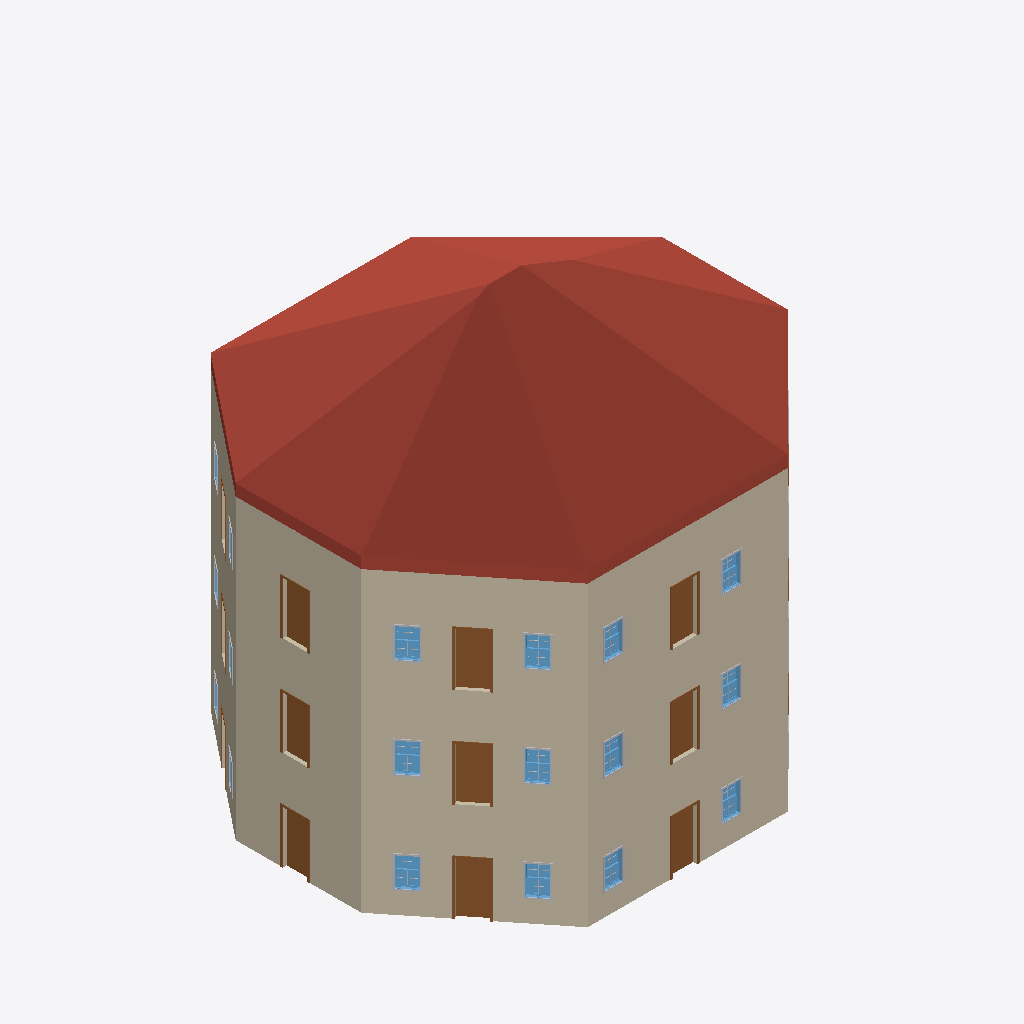
Isometric view of an IFC building model (IFC-SPF (STEP), schema IFC4, length unit millimetre), seen from the south-west, elements coloured by IFC class: 22 other elements (light grey), 15 doors (brown), 15 windows (light blue), 12 walls (beige), 1 roof (red-brown).
Extent 17.3 m × 15.3 m × 16.9 m (x, y, z). Storeys (4): Level 1 at 0.00 m; Level 2 at 4.00 m; Level 3 at 8.00 m; Level 4 at 12.00 m. Elements (271): 168 IfcBuildingElementProxy, 42 IfcWindow, 36 IfcWall, 24 IfcDoor, 1 IfcRoof.

HEADER;
FILE_DESCRIPTION(('ViewDefinition [DesignTransferView_V1.0]'),'2;1');
FILE_NAME('0001','2022-04-10T15:52:54',(''),(''),'The EXPRESS Data Manager Version 5.02.0100.07 : 28 Aug 2013','22.0.2.392 - Exporter 22.0.2.392 - Alternate UI 22.0.2.392','');
FILE_SCHEMA(('IFC4'));
ENDSEC;
DATA;
#127=IFCPROJECT('1CDkny05jA4AZ9WRhmrbc3',#42,'0001',$,$,'Project Name','Project Status',(#114),#109);
#177=IFCSITE('1CDkny05jA4AZ9WRhmrbc1',#42,'Default',$,$,#176,$,$,.ELEMENT.,$,$,$,$,$);
#142=IFCBUILDING('1CDkny05jA4AZ9WRhmrbc2',#42,'',$,$,#33,$,'',.ELEMENT.,$,$,$);
#155=IFCBUILDINGSTOREY('1CDkny05jA4AZ9WReFAQT4',#42,'Level 1',$,'Level:8mm Head',#153,$,'Level 1',.ELEMENT.,0.0);
#161=IFCBUILDINGSTOREY('1CDkny05jA4AZ9WReFAQJ5',#42,'Level 2',$,'Level:8mm Head',#160,$,'Level 2',.ELEMENT.,4000.00000000018);
#167=IFCBUILDINGSTOREY('1CDkny05jA4AZ9WReFBF7_',#42,'Level 3',$,'Level:8mm Head',#166,$,'Level 3',.ELEMENT.,8000.00000000043);
#173=IFCBUILDINGSTOREY('1CDkny05jA4AZ9WReFBCGE',#42,'Level 4',$,'Level:8mm Head',#172,$,'Level 4',.ELEMENT.,12000.0000000004);
#3935=IFCROOF('1YtLgJV$z7nflykbGAgJf8',#42,'Basic Roof:Generic - 400mm:351408',$,'Basic Roof:Generic - 400mm',#3931,$,'351408',.NOTDEFINED.);
#448=IFCWALL('1YtLgJV$z7nflykbGAgJvl',#42,'Basic Wall:Generic - 200mm:350359',$,'Basic Wall:Generic - 200mm',#417,#444,'350359',.NOTDEFINED.);
#5030=IFCWALL('2cHKUfNrT1GPmkZOlQNIEb',#42,'Basic Wall:Generic - 200mm:352455',$,'Basic Wall:Generic - 200mm',#4999,#5026,'352455',.NOTDEFINED.);
#8385=IFCWALL('16b$20wWD9tB9Puk42$IAu',#42,'Basic Wall:Generic - 200mm:353046',$,'Basic Wall:Generic - 200mm',#8354,#8381,'353046',.NOTDEFINED.);
#517=IFCWALL('1YtLgJV$z7nflykbGAgJuz',#42,'Basic Wall:Generic - 200mm:350405',$,'Basic Wall:Generic - 200mm',#486,#513,'350405',.NOTDEFINED.);
#5099=IFCWALL('2cHKUfNrT1GPmkZOlQNIEg',#42,'Basic Wall:Generic - 200mm:352456',$,'Basic Wall:Generic - 200mm',#5068,#5095,'352456',.NOTDEFINED.);
#8454=IFCWALL('16b$20wWD9tB9Puk42$IAv',#42,'Basic Wall:Generic - 200mm:353047',$,'Basic Wall:Generic - 200mm',#8423,#8450,'353047',.NOTDEFINED.);
#4959=IFCWALL('2cHKUfNrT1GPmkZOlQNIEa',#42,'Basic Wall:Generic - 200mm:352454',$,'Basic Wall:Generic - 200mm',#4928,#4955,'352454',.NOTDEFINED.);
#377=IFCWALL('1YtLgJV$z7nflykbGAgJwU',#42,'Basic Wall:Generic - 200mm:350310',$,'Basic Wall:Generic - 200mm',#346,#373,'350310',.NOTDEFINED.);
#8314=IFCWALL('16b$20wWD9tB9Puk42$IAx',#42,'Basic Wall:Generic - 200mm:353045',$,'Basic Wall:Generic - 200mm',#8283,#8310,'353045',.NOTDEFINED.);
#254=IFCWALL('1YtLgJV$z7nflykbGAgJxD',#42,'Basic Wall:Generic - 200mm:350261',$,'Basic Wall:Generic - 200mm',#206,#248,'350261',.NOTDEFINED.);
#4890=IFCWALL('2cHKUfNrT1GPmkZOlQNIEd',#42,'Basic Wall:Generic - 200mm:352453',$,'Basic Wall:Generic - 200mm',#4856,#4886,'352453',.NOTDEFINED.);
#8245=IFCWALL('16b$20wWD9tB9Puk42$IAw',#42,'Basic Wall:Generic - 200mm:353044',$,'Basic Wall:Generic - 200mm',#8211,#8241,'353044',.NOTDEFINED.);
#5704=IFCDOOR('2cHKUfNrT1GPmkZOlQNIEm',#42,'M_Single-Flush:0915 x 2134mm:352466',$,'M_Single-Flush:0915 x 2134mm',#14853,#5695,'352466',2134.0,1000.0,.DOOR.,.SINGLE_SWING_RIGHT.,$);
#9059=IFCDOOR('16b$20wWD9tB9Puk42$IAF',#42,'M_Single-Flush:0915 x 2134mm:353057',$,'M_Single-Flush:0915 x 2134mm',#15661,#9050,'353057',2134.0,1000.0,.DOOR.,.SINGLE_SWING_RIGHT.,$);
#1255=IFCDOOR('1YtLgJV$z7nflykbGAgJtS',#42,'M_Single-Flush:0915 x 2134mm:351012',$,'M_Single-Flush:0915 x 2134mm',#14045,#1246,'351012',2134.0,1000.0,.DOOR.,.SINGLE_SWING_RIGHT.,$);
#9099=IFCDOOR('16b$20wWD9tB9Puk42$IAC',#42,'M_Single-Flush:0915 x 2134mm:353058',$,'M_Single-Flush:0915 x 2134mm',#15623,#9092,'353058',2134.0,1000.0,.DOOR.,.SINGLE_SWING_RIGHT.,$);
#1203=IFCDOOR('1YtLgJV$z7nflykbGAgJtX',#42,'M_Single-Flush:0915 x 2134mm:351001',$,'M_Single-Flush:0915 x 2134mm',#14155,#1196,'351001',2134.0,1000.0,.DOOR.,.SINGLE_SWING_RIGHT.,$);
#1295=IFCDOOR('1YtLgJV$z7nflykbGAgJtU',#42,'M_Single-Flush:0915 x 2134mm:351014',$,'M_Single-Flush:0915 x 2134mm',#14007,#1288,'351014',2134.0,1000.0,.DOOR.,.SINGLE_SWING_RIGHT.,$);
#5662=IFCDOOR('2cHKUfNrT1GPmkZOlQNIEp',#42,'M_Single-Flush:0915 x 2134mm:352465',$,'M_Single-Flush:0915 x 2134mm',#14963,#5655,'352465',2134.0,1000.0,.DOOR.,.SINGLE_SWING_RIGHT.,$);
#5744=IFCDOOR('2cHKUfNrT1GPmkZOlQNIEn',#42,'M_Single-Flush:0915 x 2134mm:352467',$,'M_Single-Flush:0915 x 2134mm',#14815,#5737,'352467',2134.0,1000.0,.DOOR.,.SINGLE_SWING_RIGHT.,$);
#9017=IFCDOOR('16b$20wWD9tB9Puk42$IAE',#42,'M_Single-Flush:0915 x 2134mm:353056',$,'M_Single-Flush:0915 x 2134mm',#15771,#9010,'353056',2134.0,1000.0,.DOOR.,.SINGLE_SWING_RIGHT.,$);
#3612=IFCWINDOW('1YtLgJV$z7nflykbGAgJgC',#42,'M_Window-Double-Hung:750 x 1200mm:351348',$,'M_Window-Double-Hung:750 x 1200mm',#14081,#3603,'351348',1200.0,750.000000000001,.WINDOW.,.NOTDEFINED.,$);
#7586=IFCWINDOW('2cHKUfNrT1GPmkZOlQNI9f',#42,'M_Window-Double-Hung:750 x 1200mm:352523',$,'M_Window-Double-Hung:750 x 1200mm',#14889,#7577,'352523',1200.0,750.000000000001,.WINDOW.,.NOTDEFINED.,$);
#10941=IFCWINDOW('16b$20wWD9tB9Puk42$IBq',#42,'M_Window-Double-Hung:750 x 1200mm:353114',$,'M_Window-Double-Hung:750 x 1200mm',#15697,#10932,'353114',1200.0,750.000000000001,.WINDOW.,.NOTDEFINED.,$);
#3777=IFCWINDOW('1YtLgJV$z7nflykbGAgJfg',#42,'M_Window-Double-Hung:750 x 1200mm:351378',$,'M_Window-Double-Hung:750 x 1200mm',#14117,#3768,'351378',1200.0,750.0,.WINDOW.,.NOTDEFINED.,$);
#7751=IFCWINDOW('2cHKUfNrT1GPmkZOlQNI9o',#42,'M_Window-Double-Hung:750 x 1200mm:352528',$,'M_Window-Double-Hung:750 x 1200mm',#14925,#7742,'352528',1200.0,750.0,.WINDOW.,.NOTDEFINED.,$);
#11106=IFCWINDOW('16b$20wWD9tB9Puk42$IBn',#42,'M_Window-Double-Hung:750 x 1200mm:353119',$,'M_Window-Double-Hung:750 x 1200mm',#15733,#11097,'353119',1200.0,750.0,.WINDOW.,.NOTDEFINED.,$);
#5990=IFCWINDOW('2cHKUfNrT1GPmkZOlQNIEx',#42,'M_Window-Double-Hung:750 x 1200mm:352473',$,'M_Window-Double-Hung:750 x 1200mm',#14999,#5983,'352473',1200.0,750.0,.WINDOW.,.NOTDEFINED.,$);
#6141=IFCWINDOW('2cHKUfNrT1GPmkZOlQNIEy',#42,'M_Window-Double-Hung:750 x 1200mm:352478',$,'M_Window-Double-Hung:750 x 1200mm',#15035,#6134,'352478',1200.0,750.0,.WINDOW.,.NOTDEFINED.,$);
#9345=IFCWINDOW('16b$20wWD9tB9Puk42$IA6',#42,'M_Window-Double-Hung:750 x 1200mm:353064',$,'M_Window-Double-Hung:750 x 1200mm',#15807,#9338,'353064',1200.0,750.0,.WINDOW.,.NOTDEFINED.,$);
#2167=IFCWINDOW('1YtLgJV$z7nflykbGAgJsU',#42,'M_Window-Double-Hung:750 x 1200mm:351078',$,'M_Window-Double-Hung:750 x 1200mm',#14227,#2160,'351078',1200.0,750.0,.WINDOW.,.NOTDEFINED.,$);
#9496=IFCWINDOW('16b$20wWD9tB9Puk42$IA3',#42,'M_Window-Double-Hung:750 x 1200mm:353069',$,'M_Window-Double-Hung:750 x 1200mm',#15843,#9489,'353069',1200.0,750.0,.WINDOW.,.NOTDEFINED.,$);
#1770=IFCWINDOW('1YtLgJV$z7nflykbGAgJsq',#42,'M_Window-Double-Hung:750 x 1200mm:351052',$,'M_Window-Double-Hung:750 x 1200mm',#14191,#1763,'351052',1200.0,750.0,.WINDOW.,.NOTDEFINED.,$);
#3751=IFCBUILDINGELEMENTPROXY('1YtLgJV$z7nflykbGAgJg1',#42,'M_Trim-Window-Interior-Flat:Picture Frame:351353',$,'M_Trim-Window-Interior-Flat:Picture Frame',#3750,#3740,'351353',.NOTDEFINED.);
#3916=IFCBUILDINGELEMENTPROXY('1YtLgJV$z7nflykbGAgJfl',#42,'M_Trim-Window-Interior-Flat:Picture Frame:351383',$,'M_Trim-Window-Interior-Flat:Picture Frame',#3915,#3905,'351383',.NOTDEFINED.);
#7890=IFCBUILDINGELEMENTPROXY('2cHKUfNrT1GPmkZOlQNI9s',#42,'M_Trim-Window-Interior-Flat:Picture Frame:352532',$,'M_Trim-Window-Interior-Flat:Picture Frame',#7889,#7879,'352532',.NOTDEFINED.);
#11080=IFCBUILDINGELEMENTPROXY('16b$20wWD9tB9Puk42$IBm',#42,'M_Trim-Window-Interior-Flat:Picture Frame:353118',$,'M_Trim-Window-Interior-Flat:Picture Frame',#11079,#11069,'353118',.NOTDEFINED.);
#11245=IFCBUILDINGELEMENTPROXY('16b$20wWD9tB9Puk42$IBD',#42,'M_Trim-Window-Interior-Flat:Picture Frame:353123',$,'M_Trim-Window-Interior-Flat:Picture Frame',#11244,#11234,'353123',.NOTDEFINED.);
#7725=IFCBUILDINGELEMENTPROXY('2cHKUfNrT1GPmkZOlQNI9j',#42,'M_Trim-Window-Interior-Flat:Picture Frame:352527',$,'M_Trim-Window-Interior-Flat:Picture Frame',#7724,#7714,'352527',.NOTDEFINED.);
#2137=IFCBUILDINGELEMENTPROXY('1YtLgJV$z7nflykbGAgJsf',#42,'M_Trim-Window-Interior-Flat:Picture Frame:351057',$,'M_Trim-Window-Interior-Flat:Picture Frame',#2136,#2130,'351057',.NOTDEFINED.);
#6117=IFCBUILDINGELEMENTPROXY('2cHKUfNrT1GPmkZOlQNIE$',#42,'M_Trim-Window-Interior-Flat:Picture Frame:352477',$,'M_Trim-Window-Interior-Flat:Picture Frame',#6116,#6110,'352477',.NOTDEFINED.);
#9472=IFCBUILDINGELEMENTPROXY('16b$20wWD9tB9Puk42$IA2',#42,'M_Trim-Window-Interior-Flat:Picture Frame:353068',$,'M_Trim-Window-Interior-Flat:Picture Frame',#9471,#9465,'353068',.NOTDEFINED.);
#2294=IFCBUILDINGELEMENTPROXY('1YtLgJV$z7nflykbGAgJsJ',#42,'M_Trim-Window-Interior-Flat:Picture Frame:351083',$,'M_Trim-Window-Interior-Flat:Picture Frame',#2293,#2287,'351083',.NOTDEFINED.);
#6268=IFCBUILDINGELEMENTPROXY('2cHKUfNrT1GPmkZOlQNIE0',#42,'M_Trim-Window-Interior-Flat:Picture Frame:352482',$,'M_Trim-Window-Interior-Flat:Picture Frame',#6267,#6261,'352482',.NOTDEFINED.);
#9623=IFCBUILDINGELEMENTPROXY('16b$20wWD9tB9Puk42$IAV',#42,'M_Trim-Window-Interior-Flat:Picture Frame:353073',$,'M_Trim-Window-Interior-Flat:Picture Frame',#9622,#9616,'353073',.NOTDEFINED.);
#3586=IFCBUILDINGELEMENTPROXY('1YtLgJV$z7nflykbGAgJgd',#42,'M_Trim-Window-Interior-Flat:Picture Frame:351327',$,'M_Trim-Window-Interior-Flat:Picture Frame',#3585,#3575,'351327',.NOTDEFINED.);
#10915=IFCBUILDINGELEMENTPROXY('16b$20wWD9tB9Puk42$IBt',#42,'M_Trim-Window-Interior-Flat:Picture Frame:353113',$,'M_Trim-Window-Interior-Flat:Picture Frame',#10914,#10904,'353113',.NOTDEFINED.);
#7560=IFCBUILDINGELEMENTPROXY('2cHKUfNrT1GPmkZOlQNI9e',#42,'M_Trim-Window-Interior-Flat:Picture Frame:352522',$,'M_Trim-Window-Interior-Flat:Picture Frame',#7559,#7549,'352522',.NOTDEFINED.);
#1337=IFCDOOR('1YtLgJV$z7nflykbGAgJt9',#42,'M_Single-Flush:0915 x 2134mm:351025',$,'M_Single-Flush:0915 x 2134mm',#13897,#1328,'351025',2134.0,1000.0,.DOOR.,.SINGLE_SWING_RIGHT.,$);
#5786=IFCDOOR('2cHKUfNrT1GPmkZOlQNIEs',#42,'M_Single-Flush:0915 x 2134mm:352468',$,'M_Single-Flush:0915 x 2134mm',#14705,#5777,'352468',2134.0,1000.0,.DOOR.,.SINGLE_SWING_RIGHT.,$);
#9141=IFCDOOR('16b$20wWD9tB9Puk42$IAD',#42,'M_Single-Flush:0915 x 2134mm:353059',$,'M_Single-Flush:0915 x 2134mm',#15513,#9132,'353059',2134.0,1000.0,.DOOR.,.SINGLE_SWING_RIGHT.,$);
#3421=IFCBUILDINGELEMENTPROXY('1YtLgJV$z7nflykbGAgJgs',#42,'M_Trim-Window-Interior-Flat:Picture Frame:351310',$,'M_Trim-Window-Interior-Flat:Picture Frame',#3420,#3410,'351310',.NOTDEFINED.);
#7395=IFCBUILDINGELEMENTPROXY('2cHKUfNrT1GPmkZOlQNI9d',#42,'M_Trim-Window-Interior-Flat:Picture Frame:352517',$,'M_Trim-Window-Interior-Flat:Picture Frame',#7394,#7384,'352517',.NOTDEFINED.);
#10750=IFCBUILDINGELEMENTPROXY('16b$20wWD9tB9Puk42$IBw',#42,'M_Trim-Window-Interior-Flat:Picture Frame:353108',$,'M_Trim-Window-Interior-Flat:Picture Frame',#10749,#10739,'353108',.NOTDEFINED.);
#10611=IFCWINDOW('16b$20wWD9tB9Puk42$IB_',#42,'M_Window-Double-Hung:750 x 1200mm:353104',$,'M_Window-Double-Hung:750 x 1200mm',#15549,#10602,'353104',1200.0,750.0,.WINDOW.,.NOTDEFINED.,$);
#3282=IFCWINDOW('1YtLgJV$z7nflykbGAgJgn',#42,'M_Window-Double-Hung:750 x 1200mm:351305',$,'M_Window-Double-Hung:750 x 1200mm',#13933,#3273,'351305',1200.0,750.0,.WINDOW.,.NOTDEFINED.,$);
#7256=IFCWINDOW('2cHKUfNrT1GPmkZOlQNI9Z',#42,'M_Window-Double-Hung:750 x 1200mm:352513',$,'M_Window-Double-Hung:750 x 1200mm',#14741,#7247,'352513',1200.0,750.0,.WINDOW.,.NOTDEFINED.,$);
#2459=IFCBUILDINGELEMENTPROXY('1YtLgJV$z7nflykbGAgJr_',#42,'M_Trim-Window-Interior-Flat:Picture Frame:351110',$,'M_Trim-Window-Interior-Flat:Picture Frame',#2458,#2448,'351110',.NOTDEFINED.);
#6433=IFCBUILDINGELEMENTPROXY('2cHKUfNrT1GPmkZOlQNIE5',#42,'M_Trim-Window-Interior-Flat:Picture Frame:352487',$,'M_Trim-Window-Interior-Flat:Picture Frame',#6432,#6422,'352487',.NOTDEFINED.);
#9788=IFCBUILDINGELEMENTPROXY('16b$20wWD9tB9Puk42$IAO',#42,'M_Trim-Window-Interior-Flat:Picture Frame:353078',$,'M_Trim-Window-Interior-Flat:Picture Frame',#9787,#9777,'353078',.NOTDEFINED.);
#9953=IFCBUILDINGELEMENTPROXY('16b$20wWD9tB9Puk42$IAL',#42,'M_Trim-Window-Interior-Flat:Picture Frame:353083',$,'M_Trim-Window-Interior-Flat:Picture Frame',#9952,#9942,'353083',.NOTDEFINED.);
#5950=IFCDOOR('2cHKUfNrT1GPmkZOlQNIEw',#42,'M_Single-Flush:0915 x 2134mm:352472',$,'M_Single-Flush:0915 x 2134mm',#15073,#5941,'352472',2134.0,1000.0,.DOOR.,.SINGLE_SWING_RIGHT.,$);
#1501=IFCDOOR('1YtLgJV$z7nflykbGAgJt5',#42,'M_Single-Flush:0915 x 2134mm:351037',$,'M_Single-Flush:0915 x 2134mm',#14265,#1492,'351037',2134.0,1000.0,.DOOR.,.SINGLE_SWING_RIGHT.,$);
#9305=IFCDOOR('16b$20wWD9tB9Puk42$IA9',#42,'M_Single-Flush:0915 x 2134mm:353063',$,'M_Single-Flush:0915 x 2134mm',#15881,#9296,'353063',2134.0,1000.0,.DOOR.,.SINGLE_SWING_RIGHT.,$);
ENDSEC;